Run: headless pygame with SDL's dummy video driver; simulated clock (each Clock.tick advances the game by its frame time, no real sleeping); random seed 0; keys injected as events and as key.get_pressed() state; no mouse input; restart key R tapped at the start of phases 3 and 4.
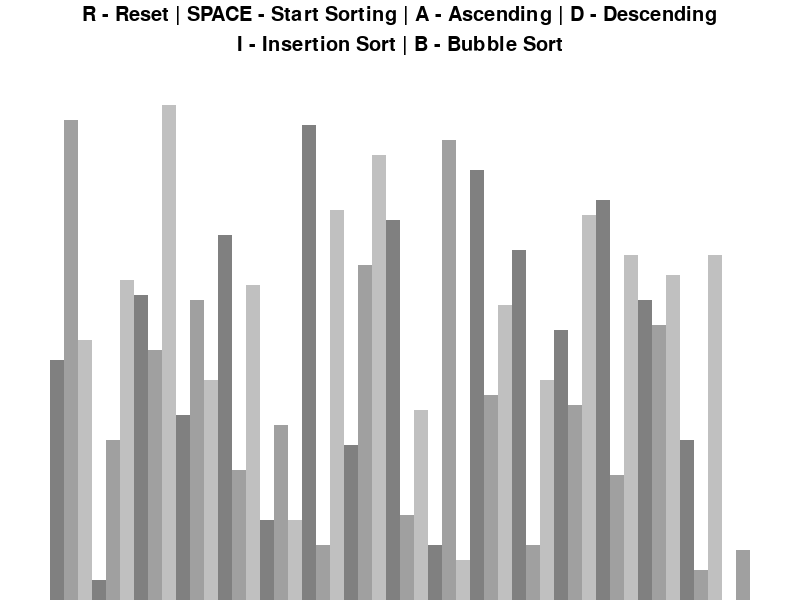
Frame 1 of 4 · flips 1–60 · no input
Frame 2 of 4 · flips 61–180 · tapped SPACE, RETURN · held RIGHT (→), D · screen unchanged from frame 1, image omitted
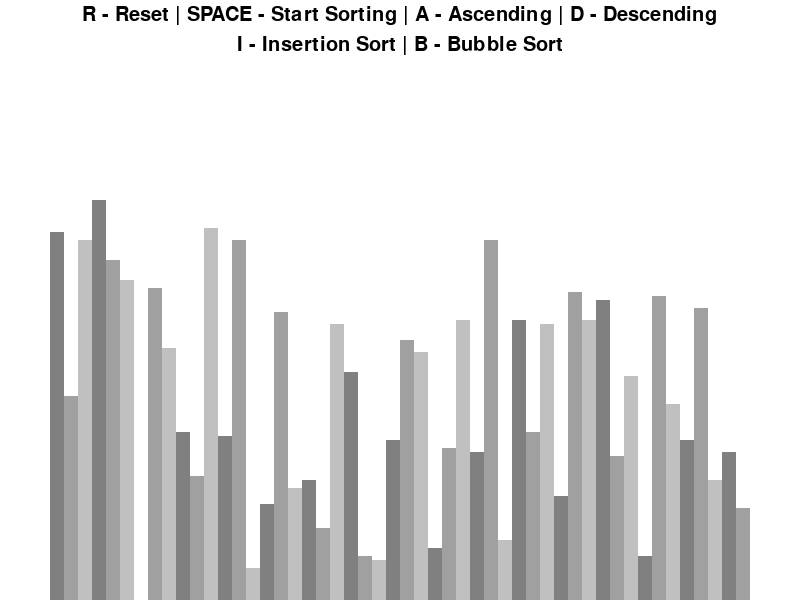
Frame 3 of 4 · flips 181–300 · tapped R · held DOWN (↓), S
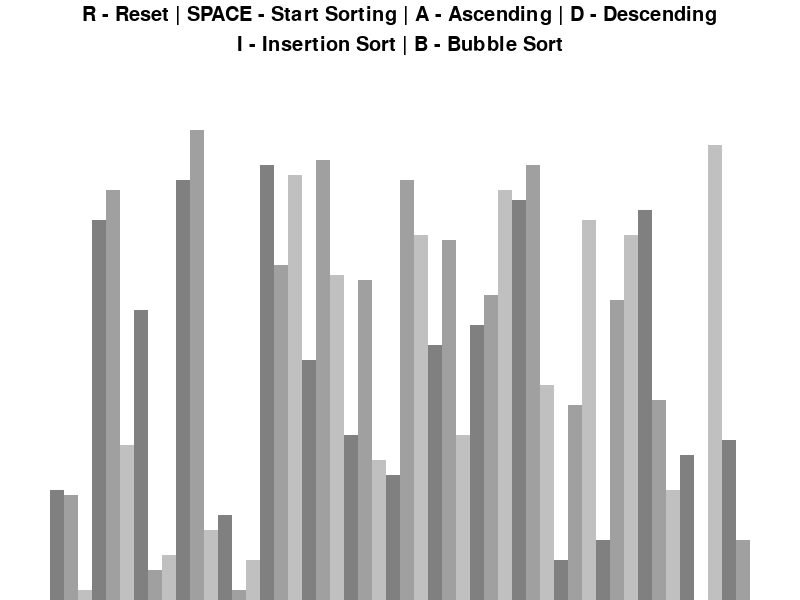
Frame 4 of 4 · flips 301–420 · tapped R · held LEFT (←), A, UP (↑), W

The pygame program that drew these frames:

import pygame
import random

pygame.init()


# "Drawing" information to be accessed as needed, several different functions will require this information
class DrawInformation:
    BLACK = (0, 0, 0)
    WHITE = (255, 255, 255)
    GREEN = (0, 255, 0)
    RED = (255, 0, 0)
    BACKGROUND_COLOR = WHITE

    BAR_COLORS = [
        (128, 128, 128),
        (160, 160, 160),
        (192, 192, 192)
    ]

    FONT = pygame.font.SysFont('Calibri', 30)
    LARGE_FONT = pygame.font.SysFont('Calibri', 40)
    SIDE_PADDING = 100
    TOP_PADDING = 150

    def __init__(self, width, height, lst):
        # Width depends on number of bars/values in the list
        # Height depends on the range of values in the list
        self.width = width
        self.height = height

        self.window = pygame.display.set_mode((width, height))
        pygame.display.set_caption("Sorting Algorithm Visualizer")

        self.set_list(lst)

    # Dynamically set width/height
    def set_list(self, lst):
        self.lst = lst
        self.max_val = max(lst)
        self.min_val = min(lst)

        # each bar is comprised of equally sized "blocks"
        self.block_width = round((self.width - self.SIDE_PADDING) / len(lst))
        # total drawable area divide by the number of bars
        self.block_height = round((self.height - self.TOP_PADDING) / (self.max_val - self.min_val))
        # total drawable area, divide by the range of values (1, 1000) = 1000 total units
        # the max range determines the units of all other bars
        self.start_x = self.SIDE_PADDING // 2


def draw(draw_info):
    draw_info.window.fill(draw_info.BACKGROUND_COLOR) # "resetting" the window before update

    control_panel = draw_info.FONT.render(
        "R - Reset | SPACE - Start Sorting | A - Ascending | D - Descending", 1, draw_info.BLACK)

    # x coord - window width/2 - textwidth/2
    # hard coded y coord
    draw_info.window.blit(control_panel, (draw_info.width/2 - control_panel.get_width()/2, 5))

    sorting_panel = draw_info.FONT.render(
        "I - Insertion Sort | B - Bubble Sort", 1, draw_info.BLACK)
    draw_info.window.blit(sorting_panel, (draw_info.width/2 - sorting_panel.get_width()/2, 35))

    draw_list(draw_info)
    pygame.display.update()


def draw_list(draw_info):
    lst = draw_info.lst

    for i, val in enumerate(lst):
        # calculate, x/y coordinate for the bar
        # *** review 30:00
        x = draw_info.start_x + i * draw_info.block_width
        y = draw_info.height - (val - draw_info.min_val) * draw_info.block_height

        # determine color
        color = draw_info.BAR_COLORS[i % 3]

        # draw
        pygame.draw.rect(draw_info.window, color, (x, y, draw_info.block_width, draw_info.height))


def generate_starting_list(n, min_val, max_val):
    lst = []

    for _ in range(n):
        val = random.randint(min_val, max_val)
        lst.append(val)

    return lst


def main():
    run = True
    clock = pygame.time.Clock()

    n = 50
    min_val = 0
    max_val = 100
    sorting = False
    ascending = True

    lst = generate_starting_list(n, min_val, max_val)
    draw_info = DrawInformation(800, 600, lst)

    while run:
        clock.tick(60)

        draw(draw_info)
        pygame.display.update()

        for event in pygame.event.get():
            if event.type == pygame.QUIT:  # x out window
                run = False
            if event.type != pygame.KEYDOWN:
                continue

            # Key presses
            # *** add in some way to indicate what current option we are on
            if event.key == pygame.K_r:  # press r to regenerate list
                lst = generate_starting_list(n, min_val, max_val)
                draw_info.set_list(lst)
                sorting = False
            elif event.key == pygame.K_SPACE and sorting == False: # space to sort
                sorting = True
            elif event.key == pygame.K_a and not sorting:
                ascending = True
            elif event.key == pygame.K_d and not sorting:
                ascending = False

# *** display some sort of time taken for efficiency comparison
# *** allow user input of parameters
    pygame.quit()


# Press the green button in the gutter to run the script.
if __name__ == '__main__':
    main()

# See PyCharm help at https://www.jetbrains.com/help/pychar`m`/
